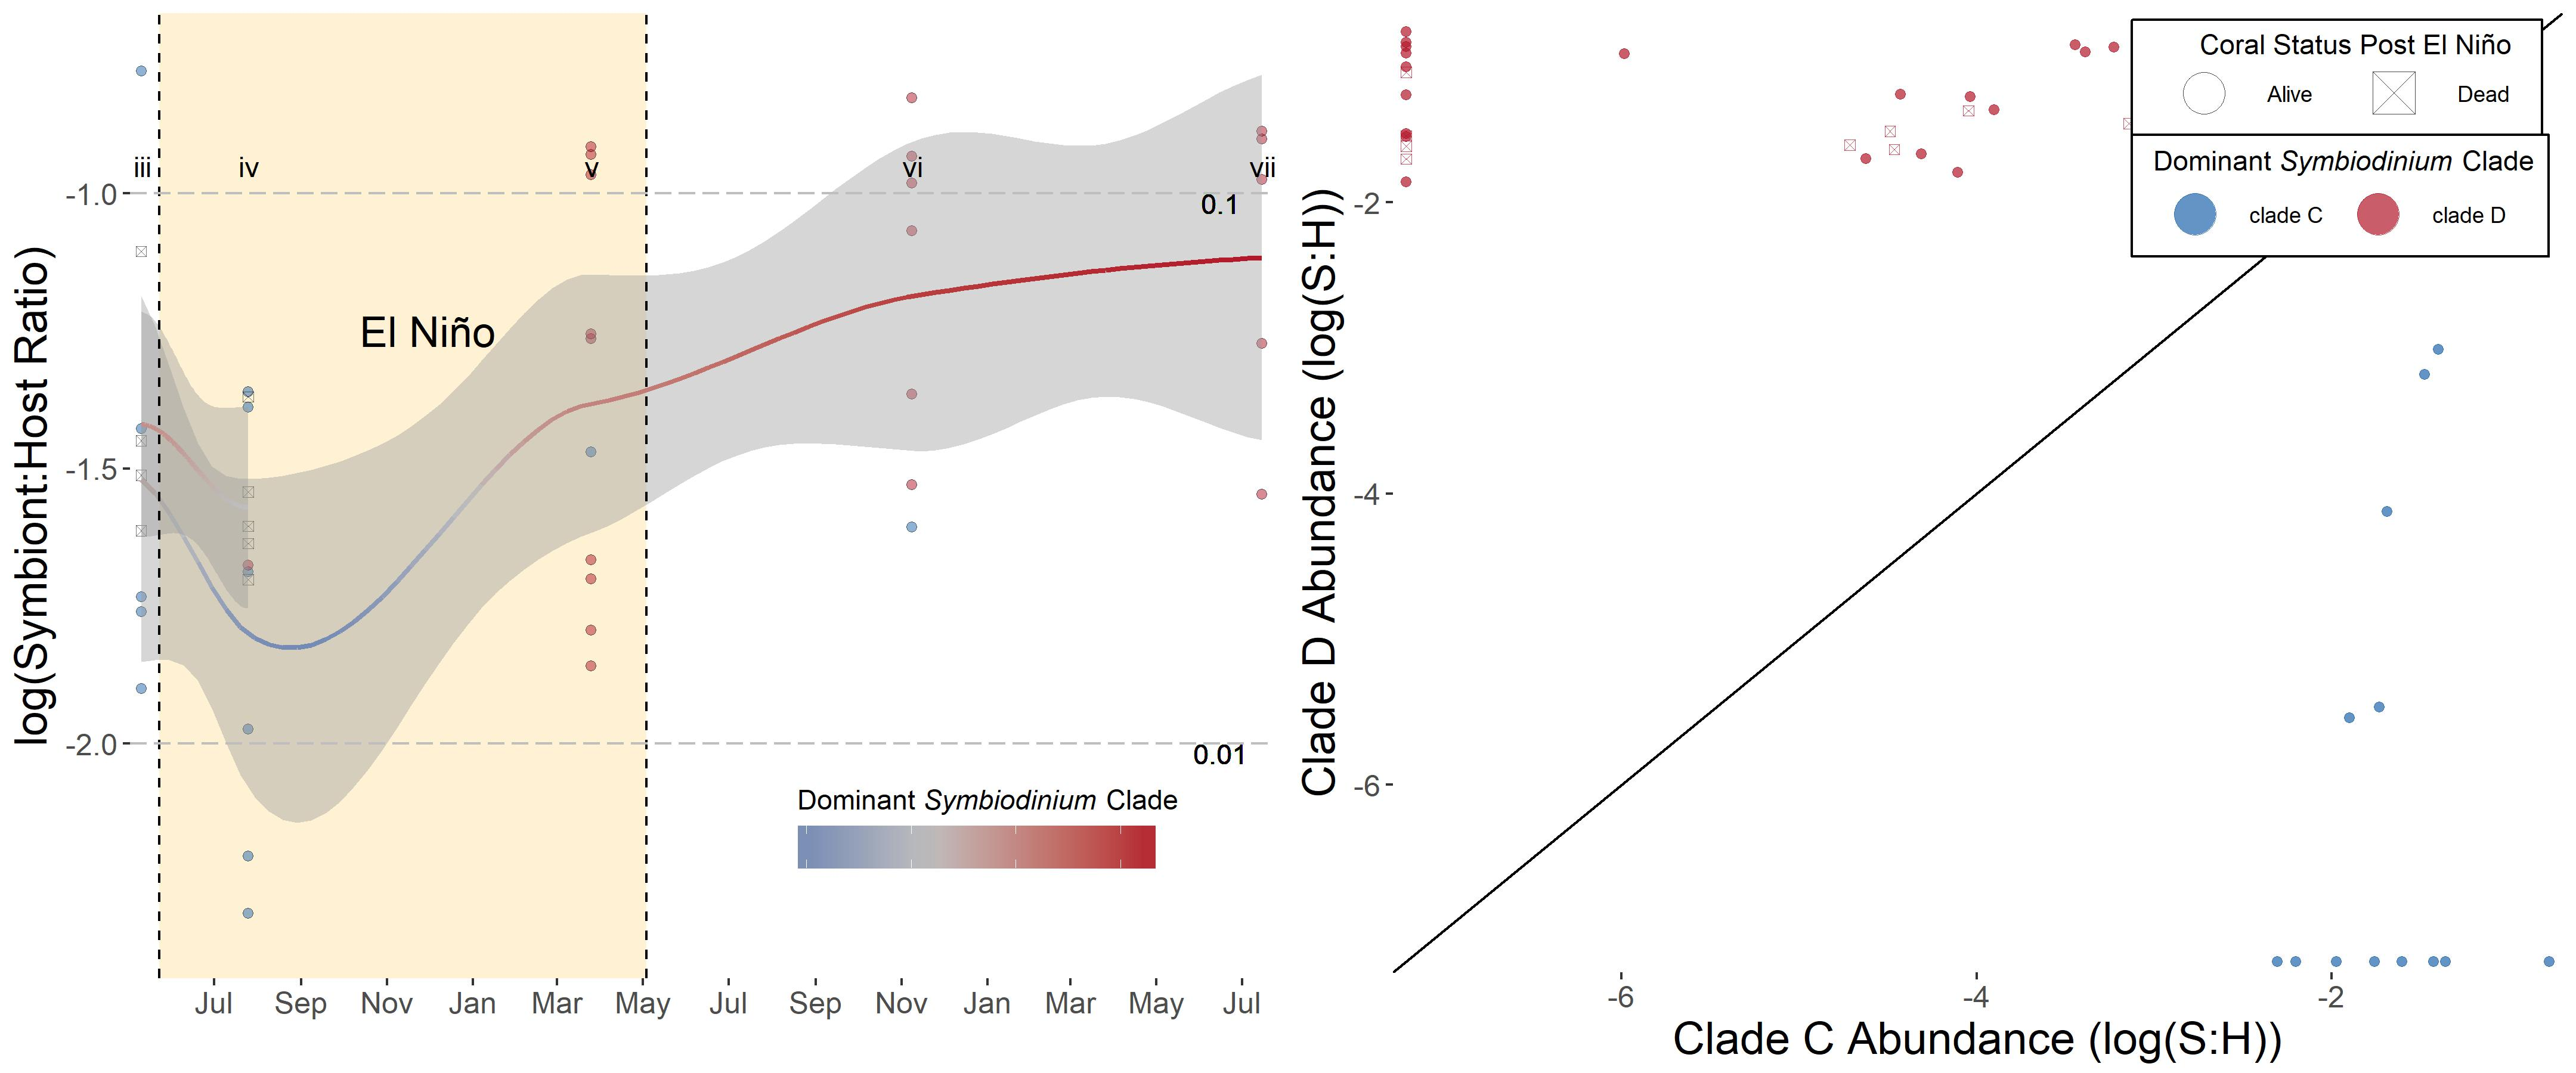

Here is the R script that generated this plot:
library(ggplot2)
library(gridExtra)
library(grid)

rm(list=ls())

load(file="data/Coralphoto__Metadata/KI_Platy_metadataSH.RData")
load("data/temperature/KI_SB_temp_DHW.RData")

metadata.SH.AD <- metadata.SH[which(metadata.SH$Status != "UK" & metadata.SH$Status != "gone" & metadata.SH$Status != "dead_or_gone"),]
metadata.SH.noFQ.AD <- metadata.SH.noFQ[which(metadata.SH.noFQ$Status != "UK" & metadata.SH.noFQ$Status != "gone" & metadata.SH.noFQ$Status != "dead_or_gone"),]
metadata.SH.noFQ.A <- metadata.SH.noFQ[which(metadata.SH.noFQ$Status != "UK" & metadata.SH.noFQ$Status != "gone" & metadata.SH.noFQ$Status != "dead_or_gone" & metadata.SH.noFQ$Status != "dead"),]


# Set up and format data
# Set a start and end date for plotting
startdate <- as.POSIXct("2014-08-01 00:00:00",tz="Pacific/Kiritimati", format="%Y-%m-%d %H:%M:%S")
enddate <- as.POSIXct("2016-11-19 00:00:00",tz="Pacific/Kiritimati", format="%Y-%m-%d %H:%M:%S")
# Truncate the data from startdate to enddate
KI_heat <- KI_allsites_DHW[which(KI_allsites_DHW$xi3>startdate),]
KI_heat <- KI_heat[which(KI_heat$xi3<enddate),]
DHW_positive <- which(KI_heat$DHW > 0)
firstDHW <- KI_heat$xi3[min(DHW_positive)]
lastDHW <- KI_heat$xi3[max(DHW_positive)]


KI2014 <- as.POSIXct("2014-09-01 00:00:00", format="%Y-%m-%d %H:%M:%S")
KI2015a <- as.POSIXct("2015-01-20 00:00:00", format="%Y-%m-%d %H:%M:%S")
KI2015b <- as.POSIXct("2015-05-10 00:00:00", format="%Y-%m-%d %H:%M:%S")
KI2015c <- as.POSIXct("2015-07-25 00:00:00", format="%Y-%m-%d %H:%M:%S")
KI2016a <- as.POSIXct("2016-03-25 00:00:00", format="%Y-%m-%d %H:%M:%S")
KI2016b <- as.POSIXct("2016-11-08 00:00:00", format="%Y-%m-%d %H:%M:%S")
KI2017a <- as.POSIXct("2017-07-15 00:00:00", format="%Y-%m-%d %H:%M:%S")

## To look at only corals that were sampled 3+ times (but exclude those with only 3 after timepoints i.e. no before or during)
metadata.SH.noFQ.AD.3plus.temp <- metadata.SH.noFQ.AD[which(sort(table(metadata.SH.noFQ.AD$coral_tag)) > 3),]
t1 <- metadata.SH.noFQ.AD[which(metadata.SH.noFQ.AD$coral_tag =="594"),]
t2 <- metadata.SH.noFQ.AD[which(metadata.SH.noFQ.AD$coral_tag =="612"),]
t3 <- metadata.SH.noFQ.AD[which(metadata.SH.noFQ.AD$coral_tag =="797"),]
t4 <- metadata.SH.noFQ.AD[which(metadata.SH.noFQ.AD$coral_tag =="906"),]
t5 <- metadata.SH.noFQ.AD[which(metadata.SH.noFQ.AD$coral_tag =="909"),]
t6 <- metadata.SH.noFQ.AD[which(metadata.SH.noFQ.AD$coral_tag =="919"),]
t7 <- metadata.SH.noFQ.AD[which(metadata.SH.noFQ.AD$coral_tag =="925"),]
dead <- metadata.SH.noFQ.AD[which(metadata.SH.noFQ.AD$Status =="dead"),]

metadata.SH.noFQ.AD.3plus <- rbind(metadata.SH.noFQ.AD.3plus.temp, t1, t2, t3, t4, t5, t6, t7, dead)

sort(table(metadata.SH.noFQ.AD.3plus$coral_tag))

################## DANGER!! Do this to see what if you only use those with 4+ timepoints (includes 3+ timepoints if they are not only the last 3 timepoints) ####################
# Always turn this back off (==comment it out) if not actively testing:
metadata.SH.noFQ.AD <- metadata.SH.noFQ.AD.3plus

C_col <- "#2166ac"
D_col <- "#b2182b"
stress_col <- "#d95f02"
stress_col <- "darkgoldenrod4"
stress_col <- "burlywood4"

scaletitle <- expression(paste("Dominant ", italic("Symbiodinium"), " Clade"))
p1 <- ggplot(aes(y = S.H.log10, x = date,group=coral_tag), data = metadata.SH.noFQ.AD)+
  geom_rect(aes(xmin = firstDHW, xmax = lastDHW, ymin = -Inf, ymax = Inf),fill = stress_col, alpha = 0.002) +
  theme(panel.grid.major = element_blank(), 
        panel.grid.minor = element_blank(), 
        panel.background = element_blank(),
        legend.position = c(0.75,0.15), 
        legend.direction = "horizontal",
        legend.text = element_blank(),
        legend.background = element_blank(),
        axis.text = element_text(size=12),
        axis.title = element_text(size=18)) +
  geom_point(aes(shape=Status, fill=dom),stroke=0,alpha=0.5, size=2) +
  scale_shape_manual(values=c(21,7),guide=FALSE) +
  scale_fill_manual(values=c(C_col,D_col),guide=FALSE) +
  geom_smooth(aes(y = S.H.log10, x = date, group=Status, color=..y..), 
              span=.67, data = metadata.SH.noFQ.AD,level = 0.95) + 
  scale_colour_gradient2(low = C_col, high = D_col,mid="gray",midpoint = -2.25, 
                         name= scaletitle) + 
  ylab("") + xlab("") +
  scale_y_continuous(name="ln(Symbiont:Host Ratio)", limits=c(-3.5,-1),expand=c(0.01,0.01)) +
  scale_x_datetime(date_breaks = "2 months",date_labels = "%b",expand=c(0.01,0.01)) +
  guides(colour=guide_colourbar(title.position="top", title.hjust=0.5, barwidth=10))+
  annotate("text",x=as.POSIXct("2016-08-05"), y =-10.25,label="C")+
  annotate("text",x=as.POSIXct("2017-05-15"), y =-10.25,label="D")+
  annotate("text",x=as.POSIXct("2015-11-29"), y =-1.25,label="El Niño",size=6)+
  annotate("text",x=KI2015b, y =-1,label="iii",size=4)+
  annotate("text",x=KI2015c, y =-1,label="iv",size=4)+
  annotate("text",x=KI2016a, y =-1,label="v",size=4)+
  annotate("text",x=KI2016b, y =-1,label="vi",size=4)+  
  annotate("text",x=KI2017a, y =-1,label="vii",size=4)+
  geom_vline(xintercept=as.numeric(firstDHW),linetype="dashed")+
  geom_vline(xintercept=as.numeric(lastDHW),linetype="dashed")+ 
  annotate(geom = "text", x = c(as.POSIXct("2015-06-15"),as.POSIXct("2016-01-01"),as.POSIXct("2017-01-01")), y = -10.6, label = unique(format(metadata.SH.noFQ.AD$date,"%Y")), size = 4)

# Text1 <- textGrob("2015")
# Text2 <- textGrob("2016")
# Text3 <- textGrob("2017")
# p1 <- p1 + annotation_custom(grob = Text1,  xmin = as.POSIXct("2015-06-15"), xmax = as.POSIXct("2015-06-15"), ymin = -12, ymax = -11) +
#     annotation_custom(grob = Text1,  xmin = as.POSIXct("2016-01-01"), xmax = as.POSIXct("2016-01-01"), ymin = -12, ymax = -11) +
#     annotation_custom(grob = Text1,  xmin = as.POSIXct("2017-01-01"), xmax = as.POSIXct("2017-01-01"), ymin = -12, ymax = -11)
# 
# gg_table <- ggplot_gtable(ggplot_build(p1))
# gg_table$layout$clip[gg_table$layout$name=="panel"] <- "off"
# grid.draw(gg_table)

p1

p2 <- p1 +  geom_line(linetype="dashed",color="gray")
p2

scaletitle2 <- expression(paste(" Dominant ", italic("Symbiodinium"), " Clade"))
p3 <- ggplot(aes(y = D.PaxC.log10, x = C.PaxC.log10, color=dom, shape=Status), 
             data = metadata.SH.noFQ.AD) +
  theme(panel.grid.major = element_blank(), 
        panel.grid.minor = element_blank(),
        panel.background = element_blank(),
        legend.position = c(0.81,0.87), 
        legend.direction = "horizontal",
        legend.background = element_rect(fill="white", color="black"),
        legend.key = element_blank(),
        legend.spacing.y = unit(0, "cm"),
        axis.text = element_text(size=12),
        axis.title = element_text(size=18)) + 
  geom_point(aes(shape=Status,fill=dom),stroke=0, alpha=0.7, size=2)  +
  scale_color_manual(values=c(C_col,D_col),name=scaletitle2, labels=c("clade C", "clade D")) + 
  scale_fill_manual(values=c(C_col,D_col),guide=FALSE) +
  scale_shape_manual(name="       Coral Status Post El Niño  ",
                     values = c(21,7),labels=c("Alive   ","Dead   ")) + 
  scale_x_continuous(expand=c(0.01,0.01), 
                     limits=c(min(metadata.SH.noFQ.AD$C.PaxC.log10),
                              max(metadata.SH.noFQ.AD$C.PaxC.log10,metadata.SH.noFQ.AD$D.PaxC.log10)),
                     name="Clade C Abundance (ln(S:H))") +  
  scale_y_continuous(expand=c(0.01,0.01), 
                     limits=c(min(metadata.SH.noFQ.AD$C.PaxC.log10),max(metadata.SH.noFQ.AD$C.PaxC.log10,metadata.SH.noFQ.AD$D.PaxC.log10)),
                     name="Clade D Abundance (ln(S:H))") +
  geom_abline(slope=1,intercept=0) + 
  guides(colour = guide_legend(title.position = "top",keywidth = 2.75, keyheight = 1.5,override.aes = list(size=8)))+ 
  guides(shape = guide_legend(title.position = "top",keywidth = 3.25, keyheight = 1.5,override.aes = list(size=8)))+
  annotate("text",x=-14.5, y =-13.8,label="Coral is dominated by clade D",angle=40,color=D_col)+
  annotate("text",x=-14, y =-14.5,label="Coral is dominated by clade C",angle=40, color= C_col)


grid.arrange(p1,p3,nrow=1,ncol=2)


# Open a jpg image
jpeg(file="figures/Figure3_qpcr.jpg",width = 14.4, height = 6,units="in",res=300)
grid.arrange(p1,p3,nrow=1,ncol=2)
dev.off()

# Open a jpg image
jpeg(file="figures/Figure3_qpcr2.jpg",width = 14.4, height = 6,units="in",res=300)
grid.arrange(p2,p3,nrow=1,ncol=2)
dev.off()

# Open a jpg image
jpeg(file="figures/Figure3_qpcr_Aonly.jpg",width = 7.2, height = 6,units="in",res=300)
p1
dev.off()

# Open a jpg image
jpeg(file="figures/Figure3_qpcr2_Aonly.jpg",width = 7.2, height = 6,units="in",res=300)
p2
dev.off()

# Coral 1024
ggplot(aes(y = C.PaxC.log10, x = D.PaxC.log10,color=Year_Pre_Post), data = test) + geom_point()
ggplot(aes(y = C.PaxC.log10, x = D.PaxC.log10,color=Year_Pre_Post), data = test) + geom_point() + scale_x_continuous(limits=c(-17,-2)) + scale_y_continuous(limits=c(-17,-2))

timecols <- c("#2b83ba","#abdda4","#e6f598","#fdae61","#d7191c")
p4 <- ggplot(aes(y = D.PaxC.log10, x = C.PaxC.log10, color=Status, fill=field_season), 
             data = metadata.SH.noFQ.AD) +
  theme(panel.grid.major = element_blank(), 
        panel.grid.minor = element_blank(),
        panel.background = element_blank(),
        legend.position = c(0.81,0.87), 
        legend.direction = "horizontal",
        legend.background = element_rect(fill="white", color="black"),
        legend.key = element_blank(),
        legend.spacing.y = unit(0, "cm"),
        axis.text = element_text(size=12),
        axis.title = element_text(size=18)) + 
  geom_point(stroke=1, alpha=0.7, size=5,shape=21)  +
  scale_color_manual(values=c("lightgray","black"),name="Status") +
  scale_fill_manual(values=c(timecols[c(1,4,5,3,2)]),guide=FALSE) +
  # scale_shape_manual(name="       Coral Status Post El Niño  ",
  #                    values = c(21,7),labels=c("Alive   ","Dead   ")) + 
  scale_x_continuous(expand=c(0.01,0.01), 
                     limits=c(min(metadata.SH.noFQ.AD$C.PaxC.log10),
                              max(metadata.SH.noFQ.AD$C.PaxC.log10,metadata.SH.noFQ.AD$D.PaxC.log10)),
                     name="Clade C Abundance (ln(S:H))") +  
  scale_y_continuous(expand=c(0.01,0.01), 
                     limits=c(min(metadata.SH.noFQ.AD$C.PaxC.log10),max(metadata.SH.noFQ.AD$C.PaxC.log10,metadata.SH.noFQ.AD$D.PaxC.log10)),
                     name="Clade D Abundance (ln(S:H))") +
  geom_abline(slope=1,intercept=0) + 
  guides(colour = guide_legend(title.position = "top",keywidth = 2.75, keyheight = 1.5,override.aes = list(size=8)))+ 
  # guides(shape = guide_legend(title.position = "top",keywidth = 3.25, keyheight = 1.5,override.aes = list(size=8)))+
  annotate("text",x=-14.5, y =-13.8,label="Coral is dominated by clade D",angle=40,color=D_col)+
  annotate("text",x=-14, y =-14.5,label="Coral is dominated by clade C",angle=40, color= C_col)
p4

jpeg(file="figures/Figure3_qpcr_b_option2.jpg",width = 7.2, height = 6,units="in",res=300)
p4
dev.off()
